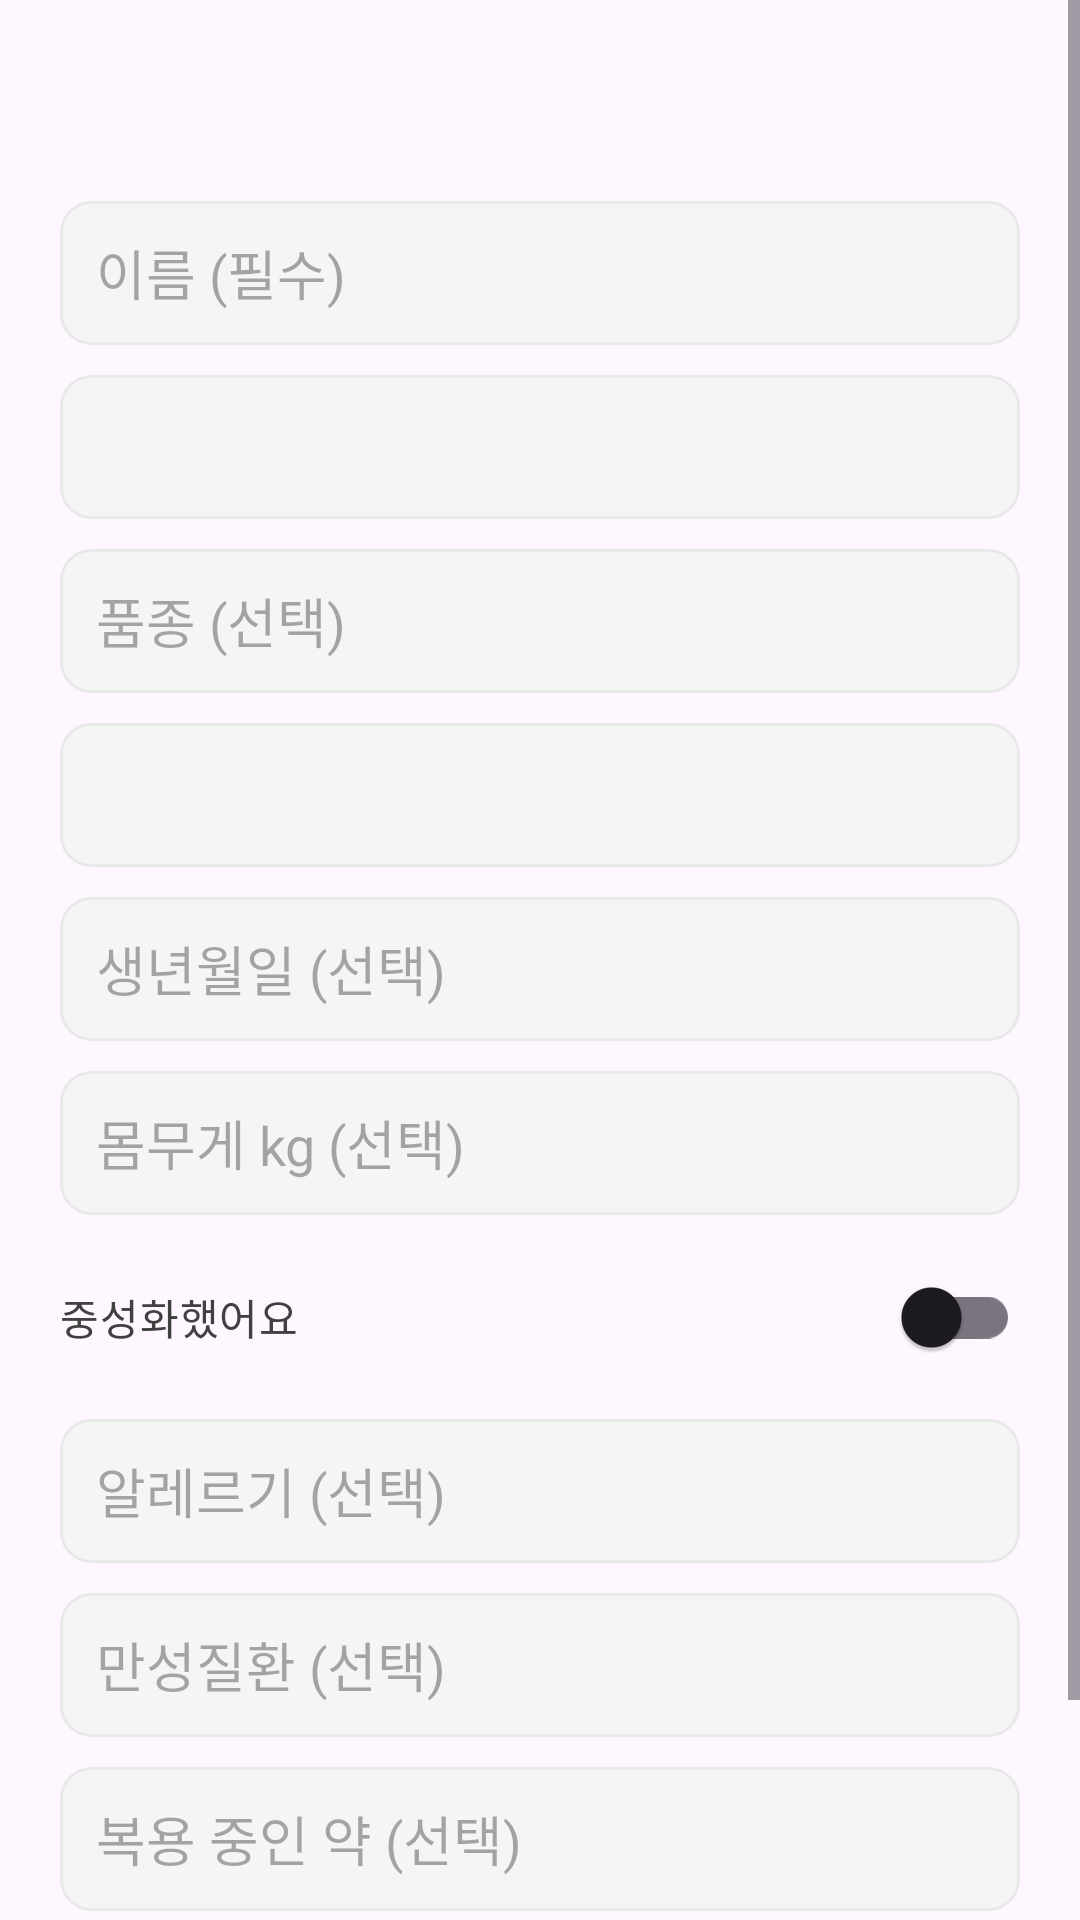

Write the Android layout XML for this screen, with the resource values it uses.
<!-- AndroidManifest.xml: application theme Theme.Mumu -->
<!-- res/layout/dialog_pet_form.xml -->
<?xml version="1.0" encoding="utf-8"?>
<ScrollView xmlns:android="http://schemas.android.com/apk/res/android"
    xmlns:app="http://schemas.android.com/apk/res-auto"
    android:layout_width="match_parent"
    android:layout_height="wrap_content"
    android:fillViewport="true">

    <LinearLayout
        android:layout_width="match_parent"
        android:layout_height="wrap_content"
        android:orientation="vertical"
        android:padding="20dp">

        <TextView
            android:id="@+id/tv_form_title"
            android:layout_width="match_parent"
            android:layout_height="wrap_content"
            android:fontFamily="@font/pretendard_semibold"
            android:textColor="@color/mumugray_400"
            android:textSize="20sp" />

        <androidx.appcompat.widget.AppCompatEditText
            android:id="@+id/et_pet_name"
            android:layout_width="match_parent"
            android:layout_height="48dp"
            android:layout_marginTop="20dp"
            android:background="@drawable/bg_community_input"
            android:hint="이름 (필수)"
            android:maxLength="50"
            android:paddingHorizontal="12dp"
            android:singleLine="true" />

        <Spinner
            android:id="@+id/spinner_species"
            android:layout_width="match_parent"
            android:layout_height="48dp"
            android:layout_marginTop="10dp"
            android:background="@drawable/bg_community_input"
            android:paddingHorizontal="12dp" />

        <androidx.appcompat.widget.AppCompatEditText
            android:id="@+id/et_breed"
            android:layout_width="match_parent"
            android:layout_height="48dp"
            android:layout_marginTop="10dp"
            android:background="@drawable/bg_community_input"
            android:hint="품종 (선택)"
            android:maxLength="100"
            android:paddingHorizontal="12dp"
            android:singleLine="true" />

        <Spinner
            android:id="@+id/spinner_gender"
            android:layout_width="match_parent"
            android:layout_height="48dp"
            android:layout_marginTop="10dp"
            android:background="@drawable/bg_community_input"
            android:paddingHorizontal="12dp" />

        <androidx.appcompat.widget.AppCompatEditText
            android:id="@+id/et_birth_date"
            android:layout_width="match_parent"
            android:layout_height="48dp"
            android:layout_marginTop="10dp"
            android:background="@drawable/bg_community_input"
            android:focusable="false"
            android:hint="생년월일 (선택)"
            android:paddingHorizontal="12dp" />

        <androidx.appcompat.widget.AppCompatEditText
            android:id="@+id/et_weight"
            android:layout_width="match_parent"
            android:layout_height="48dp"
            android:layout_marginTop="10dp"
            android:background="@drawable/bg_community_input"
            android:hint="몸무게 kg (선택)"
            android:inputType="numberDecimal"
            android:paddingHorizontal="12dp" />

        <androidx.appcompat.widget.SwitchCompat
            android:id="@+id/switch_neutered"
            android:layout_width="match_parent"
            android:layout_height="48dp"
            android:layout_marginTop="10dp"
            android:text="중성화했어요"
            android:textColor="@color/mumugray_400" />

        <androidx.appcompat.widget.AppCompatEditText
            android:id="@+id/et_allergies"
            android:layout_width="match_parent"
            android:layout_height="48dp"
            android:layout_marginTop="10dp"
            android:background="@drawable/bg_community_input"
            android:hint="알레르기 (선택)"
            android:paddingHorizontal="12dp"
            android:singleLine="true" />

        <androidx.appcompat.widget.AppCompatEditText
            android:id="@+id/et_chronic_diseases"
            android:layout_width="match_parent"
            android:layout_height="48dp"
            android:layout_marginTop="10dp"
            android:background="@drawable/bg_community_input"
            android:hint="만성질환 (선택)"
            android:paddingHorizontal="12dp"
            android:singleLine="true" />

        <androidx.appcompat.widget.AppCompatEditText
            android:id="@+id/et_medications"
            android:layout_width="match_parent"
            android:layout_height="48dp"
            android:layout_marginTop="10dp"
            android:background="@drawable/bg_community_input"
            android:hint="복용 중인 약 (선택)"
            android:paddingHorizontal="12dp"
            android:singleLine="true" />

        <TextView
            android:id="@+id/tv_form_error"
            android:layout_width="match_parent"
            android:layout_height="wrap_content"
            android:layout_marginTop="10dp"
            android:textColor="@color/mumured"
            android:textSize="12sp"
            android:visibility="gone" />

        <LinearLayout
            android:layout_width="match_parent"
            android:layout_height="wrap_content"
            android:layout_marginTop="20dp"
            android:orientation="horizontal">

            <androidx.appcompat.widget.AppCompatButton
                android:id="@+id/btn_cancel"
                android:layout_width="0dp"
                android:layout_height="46dp"
                android:layout_weight="1"
                android:background="@drawable/bg_community_action"
                android:text="취소"
                android:textAllCaps="false"
                android:textColor="@color/mumugray_400"
                app:backgroundTint="@null" />

            <androidx.appcompat.widget.AppCompatButton
                android:id="@+id/btn_save_pet"
                android:layout_width="0dp"
                android:layout_height="46dp"
                android:layout_marginStart="10dp"
                android:layout_weight="1"
                android:background="@drawable/bg_analysis_primary"
                android:text="저장"
                android:textAllCaps="false"
                android:textColor="@color/white"
                app:backgroundTint="@null" />
        </LinearLayout>
    </LinearLayout>
</ScrollView>
<!-- resources referenced by this layout -->
<resources>
  <color name="mumugray_400">#404040</color>
  <color name="mumured">#F44355</color>
  <color name="white">#FFFFFF</color>
  <!-- drawable bg_analysis_primary (drawable) -->
  <?xml version="1.0" encoding="utf-8"?>
  <shape xmlns:android="http://schemas.android.com/apk/res/android" android:shape="rectangle">
      <solid android:color="@color/mumu_300" />
      <corners android:radius="5dp" />
  </shape>
  <!-- drawable bg_community_action (drawable) -->
  <?xml version="1.0" encoding="utf-8"?>
  <shape xmlns:android="http://schemas.android.com/apk/res/android" android:shape="rectangle">
      <solid android:color="@color/white" />
      <stroke android:width="1dp" android:color="@color/mumugray_150" />
      <corners android:radius="10dp" />
  </shape>
  <!-- drawable bg_community_input (drawable) -->
  <?xml version="1.0" encoding="utf-8"?>
  <shape xmlns:android="http://schemas.android.com/apk/res/android" android:shape="rectangle">
      <solid android:color="@color/mumugray_50" />
      <stroke android:width="1dp" android:color="@color/mumugray_100" />
      <corners android:radius="10dp" />
  </shape>
  <style name="Theme.Mumu" parent="Base.Theme.Mumu" />
  <color name="mumugray_150">#D9D9D9</color>
  <color name="mumugray_50">#F5F5F5</color>
  <color name="mumugray_100">#E9E9EA</color>
  <style name="Base.Theme.Mumu" parent="Theme.Material3.DayNight.NoActionBar">
          
          
      </style>
</resources>
